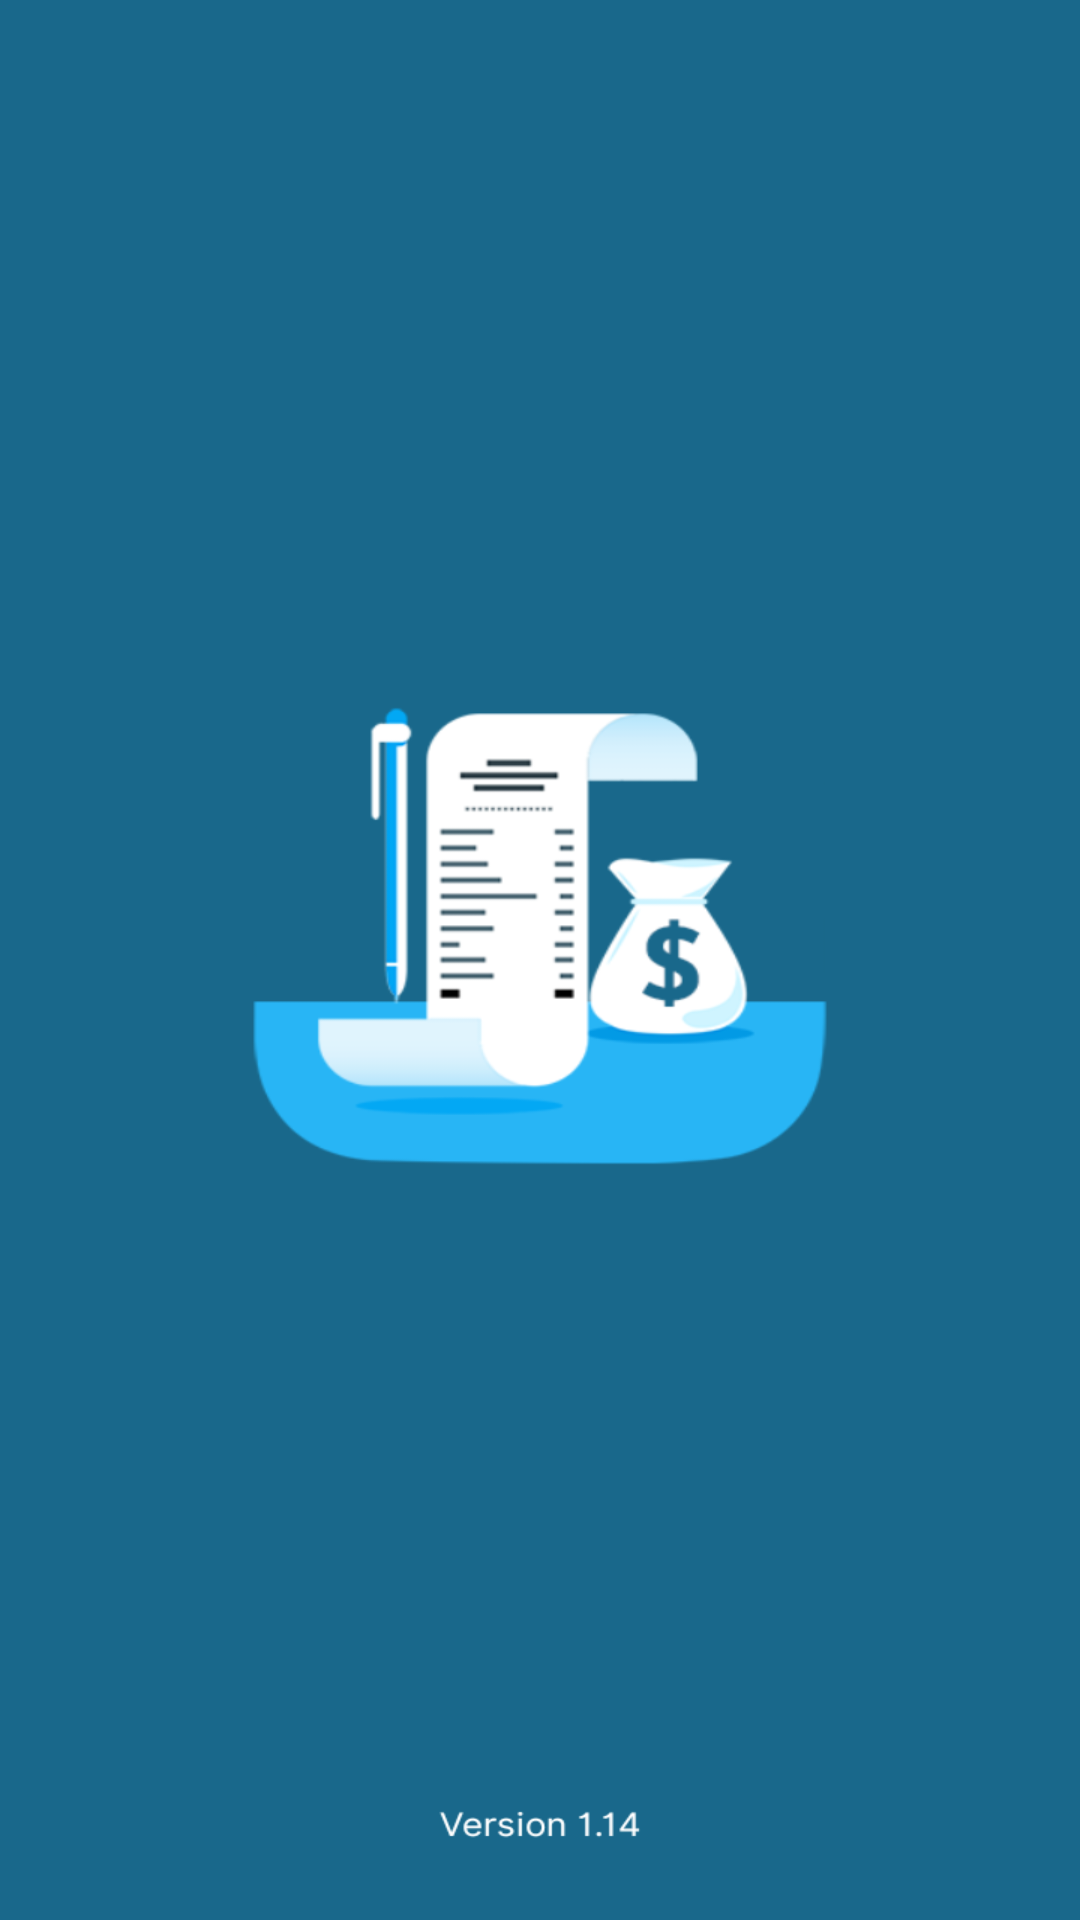

The Android layout XML behind this screen, and the referenced resources:
<!-- AndroidManifest.xml: application theme Theme.BudgetTracker -->
<!-- res/layout/activity_splash_screen.xml -->
<?xml version="1.0" encoding="utf-8"?>
<LinearLayout
    xmlns:android="http://schemas.android.com/apk/res/android"
    xmlns:tools="http://schemas.android.com/tools"
    xmlns:app="http://schemas.android.com/apk/res-auto"
    android:layout_width="match_parent"
    android:layout_height="match_parent"
    tools:context=".activity.SplashScreenActivity">


    <ImageView
        android:layout_width="match_parent"
        android:layout_height="match_parent"
        android:src="@drawable/flashscreen"
        android:scaleType="fitXY"/>


  </LinearLayout>
<!-- resources referenced by this layout -->
<resources>
  <!-- drawable flashscreen: png bitmap (drawable, 43871 bytes) -->
  <style name="Theme.BudgetTracker" parent="Theme.MaterialComponents.DayNight.NoActionBar">
          
          <item name="colorPrimary">@color/purple_500</item>
          <item name="colorPrimaryVariant">@color/purple_700</item>
          <item name="colorOnPrimary">@color/white</item>
          
          <item name="colorSecondary">@color/teal_200</item>
          <item name="colorSecondaryVariant">@color/teal_700</item>
          <item name="colorOnSecondary">@color/black</item>
          
          <item name="android:statusBarColor">#19688B</item>
          
      </style>
  <!-- not gathered from this repository: default colours our renderer supplied (Android Studio template values) -->
  <color name="purple_500">#FF6200EE</color>
  <color name="purple_700">#FF3700B3</color>
  <color name="teal_200">#FF03DAC5</color>
  <color name="teal_700">#FF018786</color>
  <color name="black">#FF000000</color>
  <color name="white">#FFFFFFFF</color>
</resources>
